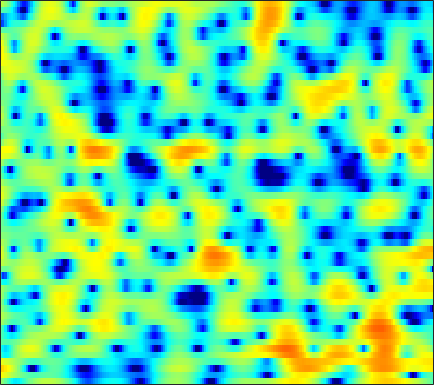

Source data for this figure (header and first rows):
0.73122, 0.010174, -1.0784, -2.2478, -3.1342, -4.1898, -4.8969, -5.0607, -4.7416, -3.9898, -3.0564, -2.3513, -1.4573, -0.67244, -0.15008, 0.44967, 0.93929, 1.2491, 1.5724, 1.8147, 1.9647, 2.0248, 2.0294, 1.9511
4.204, 3.813, 3.265, 2.697, 2.267, 1.692, 1.131, 0.727, 0.2074, -0.2758, -0.717, -1.012, -1.347, -1.602, -1.734, -1.815, -1.799, -1.736, -1.604, -1.446, -1.296, -1.207, -1.145, -1.165
5.966, 5.58, 5.002, 4.349, 3.802, 2.985, 2.049, 1.246, 0.0118, -1.472, -3.328, -5.065, -8.149, -12.99, -19.89, -23.4, -13.17, -9.675, -6.686, -4.698, -3.306, -2.55, -1.838, -1.404
3.603, 3.268, 2.838, 2.438, 2.148, 1.762, 1.364, 1.044, 0.5735, 0.059, -0.5175, -0.9552, -1.515, -1.975, -2.206, -2.325, -2.236, -2.071, -1.779, -1.464, -1.2, -1.048, -0.9071, -0.8567
-2.461, -3.68, -4.578, -4.142, -3.211, -1.79, -0.4998, 0.2869, 1.118, 1.72, 2.126, 2.32, 2.465, 2.48, 2.434, 2.291, 2.056, 1.811, 1.392, 0.8531, 0.1885, -0.3818, -1.172, -1.978
-3.644, -4.832, -5.602, -4.928, -3.786, -2.103, -0.5814, 0.3821, 1.432, 2.245, 2.852, 3.188, 3.478, 3.602, 3.595, 3.432, 3.094, 2.716, 2.021, 1.048, -0.2597, -1.521, -3.718, -6.846
-1.123, -1.381, -1.613, -1.665, -1.569, -1.31, -0.9115, -0.5479, -0.02916, 0.4966, 0.9813, 1.306, 1.664, 1.931, 2.043, 2.084, 2.007, 1.859, 1.552, 1.125, 0.5771, 0.105, -0.5535, -1.188
-1.608, -2.327, -3.346, -4.34, -4.91, -5.207, -4.846, -4.247, -3.202, -2.134, -1.167, -0.5408, 0.1337, 0.656, 0.9643, 1.271, 1.468, 1.566, 1.654, 1.697, 1.709, 1.693, 1.647, 1.578
-1.123, -2.468, -4.913, -8.532, -12.57, -18.15, -12.64, -8.943, -5.74, -3.658, -2.274, -1.566, -0.9538, -0.6469, -0.5605, -0.5505, -0.5461, -0.5037, -0.3213, 0.06956, 0.6328, 1.106, 1.75, 2.335
1.415, 0.7451, -0.2036, -1.09, -1.649, -2.138, -2.291, -2.212, -1.97, -1.738, -1.628, -1.684, -2.027, -2.74, -3.587, -5.27, -7.833, -10.41, -12.68, -9.621, -5.62, -3.296, -0.9149, 0.8498
1.839, 1.365, 0.7118, 0.0619, -0.3771, -0.8868, -1.279, -1.499, -1.722, -1.912, -2.148, -2.372, -2.759, -3.32, -3.895, -4.881, -5.955, -6.585, -6.808, -5.832, -4.09, -2.688, -0.9415, 0.5308
0.9883, 0.2001, -0.9582, -2.146, -2.981, -3.869, -4.358, -4.476, -4.375, -4.128, -3.847, -3.664, -3.503, -3.377, -3.302, -3.16, -2.949, -2.703, -2.202, -1.519, -0.6957, -0.01379, 0.9033, 1.766
0.4625, -0.9368, -3.294, -6.481, -9.719, -15.83, -17.05, -12.99, -9.323, -7.165, -5.893, -5.338, -4.964, -4.843, -4.777, -4.548, -4.067, -3.473, -2.461, -1.314, -0.1359, 0.7183, 1.765, 2.668
1.344, 0.2401, -1.413, -3.248, -4.616, -6.061, -6.54, -6.344, -5.699, -5.164, -5.024, -5.249, -6.113, -7.824, -9.929, -14.03, -15.2, -11.36, -6.842, -3.628, -1.288, 0.06458, 1.486, 2.587
1.212, 0.5511, -0.2309, -0.8176, -1.125, -1.35, -1.462, -1.497, -1.5, -1.587, -1.863, -2.253, -2.975, -4.022, -4.931, -5.926, -5.935, -5.178, -3.594, -2.007, -0.6457, 0.2052, 1.097, 1.746
-2.983, -4.017, -4.237, -3.322, -2.383, -1.224, -0.2662, 0.3175, 0.8736, 1.234, 1.411, 1.44, 1.351, 1.193, 1.063, 0.9087, 0.8058, 0.7747, 0.8097, 0.8513, 0.8184, 0.7117, 0.456, 0.08193
-7.753, -11.35, -10.23, -5.897, -3.538, -1.306, 0.2692, 1.157, 2.025, 2.623, 3.036, 3.239, 3.356, 3.361, 3.299, 3.116, 2.836, 2.552, 2.039, 1.359, 0.4598, -0.3953, -1.845, -3.704
-0.1771, -0.6268, -0.8319, -0.6123, -0.2612, 0.3221, 0.9344, 1.364, 1.874, 2.311, 2.632, 2.808, 2.943, 2.946, 2.858, 2.634, 2.277, 1.908, 1.248, 0.3559, -0.7935, -1.875, -3.676, -6.017
2.241, 1.805, 1.27, 0.8204, 0.579, 0.4393, 0.5019, 0.657, 0.999, 1.397, 1.751, 1.957, 2.139, 2.186, 2.118, 1.931, 1.604, 1.298, 0.7971, 0.1894, -0.5602, -1.229, -2.327, -3.674
3.316, 2.486, 1.109, -0.5361, -1.835, -3.263, -3.595, -2.975, -1.635, -0.3548, 0.6415, 1.127, 1.454, 1.458, 1.302, 0.9157, 0.4661, 0.1666, -0.05971, -0.1005, -0.02227, 0.03794, 0.05428, -0.06886
3.167, 2.139, 0.2766, -2.435, -5.343, -11, -12.56, -8.317, -4.252, -1.881, -0.5383, -0.01172, 0.1057, -0.4024, -1.198, -2.921, -5.367, -7.373, -8.052, -5.639, -2.916, -1.308, 0.3154, 1.437
1.717, 1.238, 0.4255, -0.5183, -1.197, -1.895, -2.18, -2.068, -1.694, -1.25, -0.9616, -0.9239, -1.167, -1.833, -2.665, -4.248, -6.34, -7.935, -8.357, -6.28, -3.708, -2.049, -0.3343, 0.9598
0.2716, 0.1781, -0.05822, -0.3461, -0.5655, -0.8131, -0.9703, -1.024, -1.046, -1.017, -0.9892, -1.019, -1.116, -1.31, -1.503, -1.779, -2.004, -2.031, -1.859, -1.391, -0.7367, -0.1906, 0.5192, 1.127
-0.493, -0.5901, -0.8244, -1.11, -1.323, -1.547, -1.663, -1.691, -1.616, -1.484, -1.311, -1.158, -0.9677, -0.7732, -0.6249, -0.4257, -0.1958, 0.00755, 0.3249, 0.6816, 1.064, 1.333, 1.652, 1.866
-0.6066, -1.157, -2.059, -3.028, -3.676, -4.243, -4.385, -4.216, -3.758, -3.2, -2.636, -2.207, -1.67, -1.151, -0.7748, -0.2713, 0.2262, 0.5931, 1.096, 1.58, 2.042, 2.356, 2.694, 2.912
-0.4032, -1.799, -4.298, -7.77, -11.15, -14.98, -12.99, -10.55, -8.241, -6.733, -5.654, -5.029, -4.226, -3.479, -2.929, -2.22, -1.531, -1.017, -0.3074, 0.4672, 1.274, 1.89, 2.659, 3.305
0.9346, -0.512, -2.919, -5.829, -8.17, -10.46, -10.84, -10.49, -10.25, -10.51, -10.95, -10.97, -10.19, -8.845, -7.889, -6.956, -6.439, -6.166, -5.671, -4.588, -2.88, -1.441, 0.404, 1.986
2.885, 1.921, 0.4863, -1.077, -2.267, -3.862, -5.472, -6.816, -9.061, -12.43, -18.48, -25.68, -18.22, -13.21, -11.3, -10.31, -10.99, -12.98, -20.31, -20.78, -9.934, -5.854, -2.203, 0.3505
3.64, 2.982, 2.016, 0.973, 0.145, -1.01, -2.226, -3.187, -4.508, -5.83, -6.904, -7.368, -7.47, -7.138, -6.836, -6.63, -6.655, -6.782, -6.705, -5.915, -4.313, -2.895, -1.064, 0.5028
2.966, 2.479, 1.782, 1.073, 0.5451, -0.1228, -0.752, -1.179, -1.702, -2.098, -2.402, -2.529, -2.59, -2.521, -2.433, -2.275, -2.056, -1.855, -1.504, -1.041, -0.4768, -0.02363, 0.5526, 1.056
1.382, 0.8429, 0.1178, -0.5311, -0.9001, -1.209, -1.299, -1.254, -1.097, -0.8877, -0.6535, -0.4816, -0.2386, -0.01337, 0.1551, 0.3907, 0.6028, 0.7663, 0.9692, 1.165, 1.324, 1.416, 1.469, 1.39
-0.689, -1.786, -3.471, -5.062, -5.766, -5.568, -4.412, -3.383, -2.098, -1.063, -0.2227, 0.2806, 0.819, 1.234, 1.489, 1.754, 1.952, 2.06, 2.159, 2.201, 2.188, 2.13, 1.984, 1.715
-1.352, -3.03, -6.353, -12.23, -20.23, -13.42, -7.471, -4.902, -2.628, -1.113, -0.06516, 0.5183, 1.097, 1.518, 1.746, 1.944, 2.074, 2.102, 2.096, 2.019, 1.914, 1.811, 1.651, 1.482
1.245, 0.4611, -0.7037, -1.745, -2.212, -2.239, -1.726, -1.214, -0.5884, -0.1028, 0.2079, 0.3759, 0.5616, 0.7171, 0.8196, 0.9308, 0.9335, 0.8468, 0.6008, 0.232, -0.1707, -0.4019, -0.5178, -0.3787
3.832, 3.651, 3.347, 3.03, 2.764, 2.404, 1.997, 1.613, 0.9604, 0.1003, -0.895, -1.631, -2.29, -2.321, -1.988, -1.417, -1.127, -1.173, -1.802, -3.106, -5.199, -6.978, -7.792, -5.785
3.626, 3.963, 4.262, 4.328, 4.227, 3.859, 3.183, 2.429, 1.008, -1.146, -4.405, -8.297, -18.77, -13.09, -7.955, -4.524, -2.8, -2.296, -2.442, -3.555, -5.706, -7.77, -8.857, -6.067
-0.2939, 0.87, 1.905, 2.447, 2.603, 2.49, 2.027, 1.466, 0.3832, -1.004, -2.699, -3.969, -5.163, -5.194, -4.546, -3.469, -2.574, -2.115, -1.739, -1.635, -1.629, -1.573, -1.245, -0.6394
-2.031, -1.006, -0.08756, 0.4441, 0.6109, 0.6015, 0.3776, 0.09948, -0.3914, -0.9508, -1.545, -1.945, -2.357, -2.565, -2.606, -2.527, -2.368, -2.193, -1.936, -1.587, -1.146, -0.7678, -0.193, 0.4399
-0.3759, -0.223, -0.1492, -0.2367, -0.4, -0.6859, -0.9856, -1.205, -1.42, -1.635, -1.807, -1.952, -2.174, -2.459, -2.727, -3.112, -3.449, -3.608, -3.581, -3.138, -2.324, -1.549, -0.4747, 0.5656
1.458, 1.025, 0.263, -0.7345, -1.587, -2.733, -3.63, -3.937, -3.784, -3.285, -2.724, -2.442, -2.346, -2.635, -3.154, -4.33, -6.146, -7.984, -10.08, -9.032, -5.748, -3.44, -1, 0.8337
2.297, 1.524, 0.1192, -1.877, -3.937, -7.987, -14.97, -17.53, -10.52, -6.329, -3.986, -2.91, -2.128, -1.993, -2.276, -3.248, -4.995, -6.826, -9.115, -7.987, -4.557, -2.248, 0.1798, 1.933
1.423, 0.8184, -0.2909, -1.762, -3.127, -5.113, -6.774, -7.193, -6.402, -4.897, -3.496, -2.646, -1.823, -1.308, -1.11, -1.032, -1.108, -1.14, -0.9723, -0.4859, 0.2784, 0.9569, 1.838, 2.566
0.08917, -0.1018, -0.5484, -1.179, -1.714, -2.446, -3.04, -3.321, -3.455, -3.273, -2.855, -2.446, -1.83, -1.204, -0.7638, -0.2227, 0.2708, 0.6057, 1.027, 1.428, 1.816, 2.075, 2.335, 2.468
-0.6979, -0.557, -0.5823, -0.854, -1.201, -1.847, -2.63, -3.257, -4.011, -4.492, -4.432, -3.992, -3.015, -1.88, -1.049, -0.06071, 0.7724, 1.282, 1.814, 2.206, 2.469, 2.575, 2.598, 2.467
-0.9269, -0.427, -0.06983, -0.09972, -0.4139, -1.237, -2.649, -4.226, -7.262, -11.74, -13.59, -10.03, -5.768, -2.866, -1.301, 0.2359, 1.302, 1.879, 2.414, 2.728, 2.849, 2.833, 2.69, 2.405
-1.131, 0.0008499, 0.9426, 1.323, 1.268, 0.7483, -0.3148, -1.462, -3.418, -5.417, -5.948, -4.9, -2.816, -0.9796, 0.1018, 1.137, 1.793, 2.079, 2.249, 2.221, 2.047, 1.844, 1.47, 0.994
-0.000913, 1.091, 2.074, 2.601, 2.756, 2.675, 2.356, 2.017, 1.508, 1.075, 0.8582, 0.8509, 0.9822, 1.139, 1.19, 1.095, 0.785, 0.4102, -0.2381, -0.9589, -1.617, -2.04, -2.543, -3.084
2.35, 2.737, 3.124, 3.345, 3.405, 3.372, 3.244, 3.093, 2.855, 2.608, 2.342, 2.119, 1.749, 1.248, 0.7201, -0.2363, -1.58, -2.888, -5.084, -7.637, -9.738, -10.17, -9.403, -8.572
3.943, 3.851, 3.675, 3.445, 3.25, 3.003, 2.781, 2.647, 2.512, 2.397, 2.24, 2.059, 1.674, 1.071, 0.4241, -0.7619, -2.449, -4.161, -7.241, -11.86, -18.06, -17.5, -12.93, -10.28
4.723, 4.214, 3.417, 2.519, 1.841, 1.056, 0.5813, 0.5052, 0.7251, 1.13, 1.528, 1.731, 1.815, 1.626, 1.295, 0.5848, -0.4381, -1.397, -2.832, -4.275, -5.386, -5.879, -6.037, -5.876
4.802, 3.87, 2.287, 0.1983, -1.782, -4.989, -7.43, -6.734, -3.922, -1.441, 0.335, 1.269, 2.082, 2.481, 2.545, 2.355, 1.907, 1.436, 0.6678, -0.1589, -1.009, -1.595, -2.271, -2.804
4.043, 3.054, 1.419, -0.6941, -2.709, -5.971, -8.505, -7.67, -4.585, -1.891, 0.06055, 1.135, 2.141, 2.761, 3.002, 3.061, 2.849, 2.526, 1.883, 1.009, -0.08098, -1.014, -2.406, -3.809
2.467, 1.773, 0.8457, -0.04699, -0.6544, -1.288, -1.524, -1.391, -0.8454, -0.03308, 0.8215, 1.418, 2.098, 2.596, 2.84, 2.976, 2.871, 2.616, 2.022, 1.077, -0.2692, -1.661, -4.221, -8.164
-0.9721, -1.411, -1.626, -1.578, -1.46, -1.268, -1.046, -0.8455, -0.5074, -0.08805, 0.4107, 0.8115, 1.361, 1.87, 2.203, 2.525, 2.67, 2.636, 2.372, 1.822, 0.9303, 0.02603, -1.483, -3.238
-11.03, -10.54, -7.595, -5.376, -4.319, -3.47, -3.081, -2.965, -2.904, -2.811, -2.502, -2.085, -1.324, -0.4085, 0.2837, 1.126, 1.81, 2.194, 2.504, 2.588, 2.446, 2.23, 1.83, 1.399
-8.943, -8.937, -7.242, -5.757, -5.151, -4.975, -5.445, -6.191, -7.642, -9.261, -10.03, -9.282, -7.06, -4.628, -3.012, -1.163, 0.318, 1.208, 2.127, 2.767, 3.183, 3.353, 3.428, 3.372
-0.9878, -1.551, -2.147, -2.744, -3.308, -4.4, -6.008, -7.697, -10.86, -15.71, -21.66, -18.06, -12.05, -7.985, -5.622, -3.083, -1.05, 0.1867, 1.519, 2.515, 3.224, 3.574, 3.843, 3.895
2.146, 1.576, 0.7234, -0.2948, -1.207, -2.673, -4.497, -6.067, -8.397, -10.7, -12.33, -12.57, -11.31, -8.845, -6.767, -4.183, -1.981, -0.6038, 0.8624, 1.975, 2.737, 3.124, 3.41, 3.457
